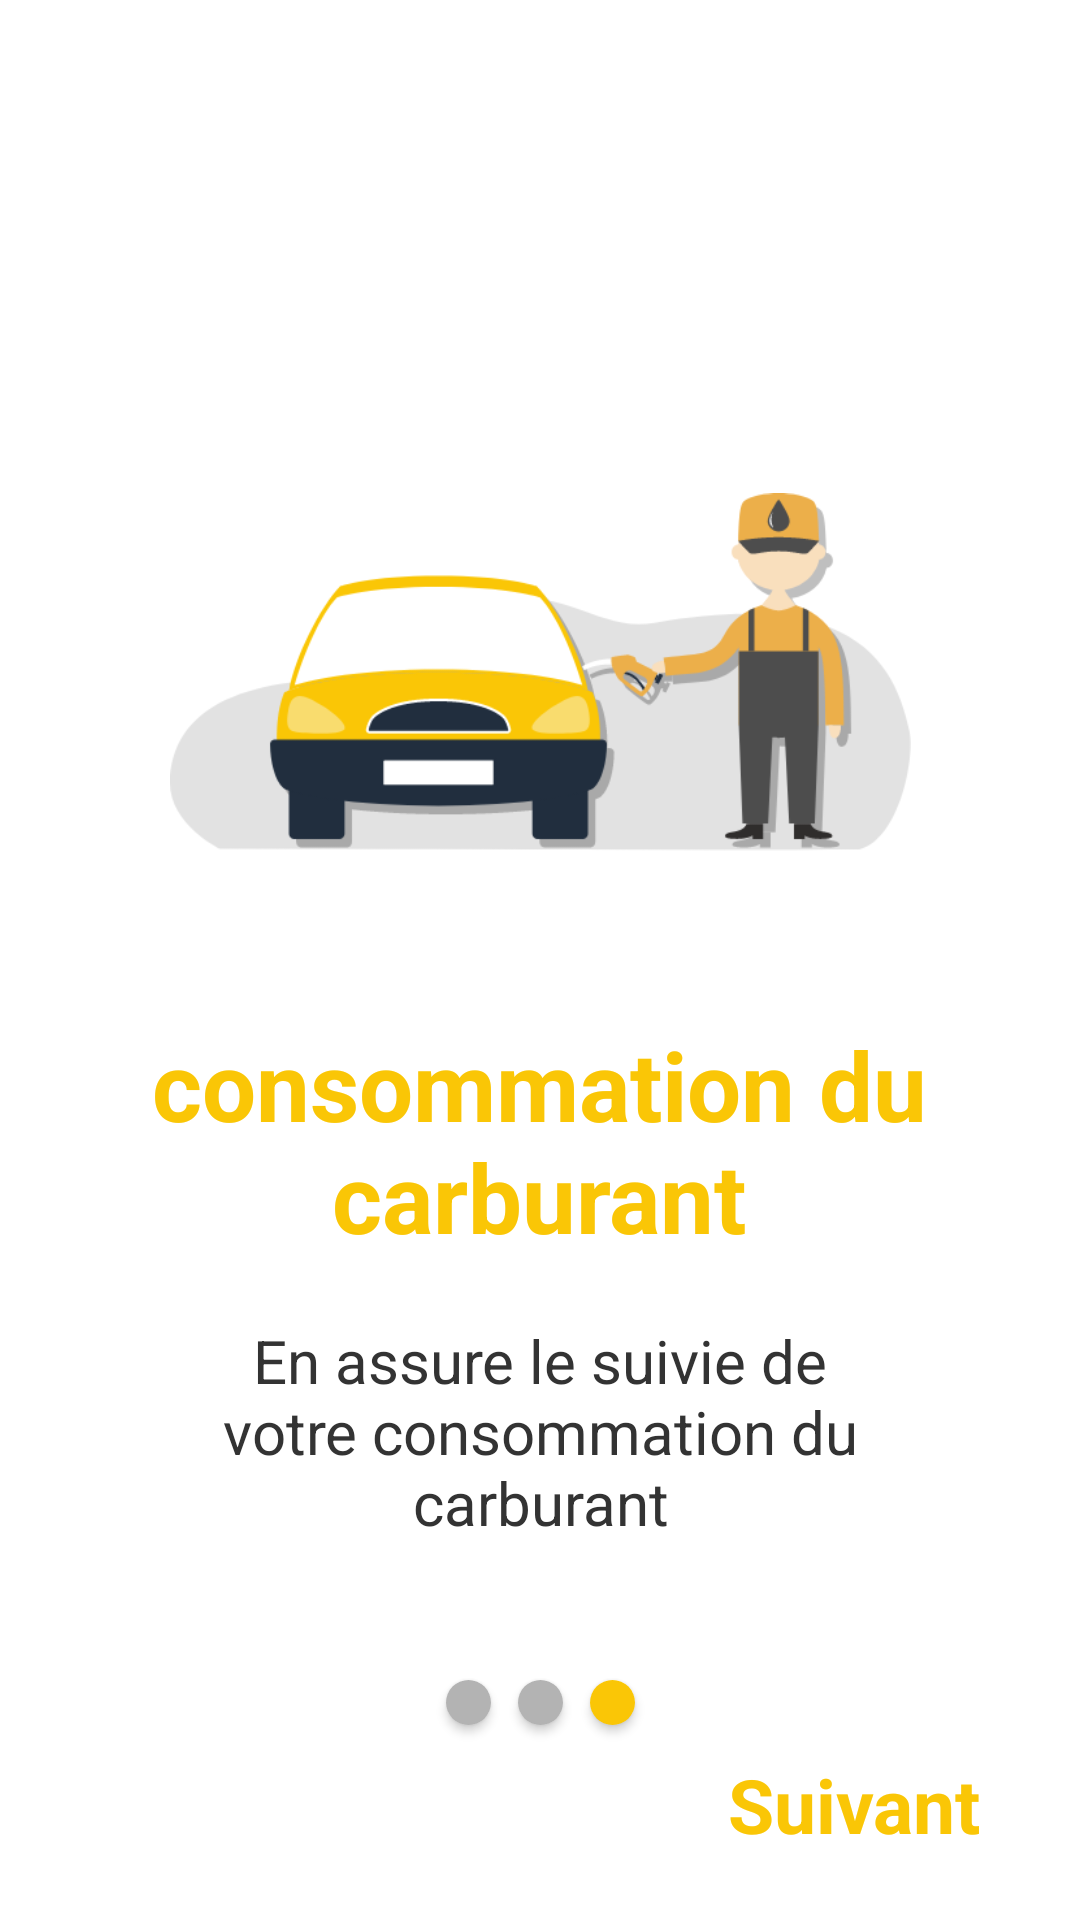

This screen was rendered from an Android layout file. Write that file and the resources it references.
<!-- AndroidManifest.xml: application theme Theme.CarTracker -->
<!-- res/layout/slide3.xml -->
<?xml version="1.0" encoding="utf-8"?>
<androidx.constraintlayout.widget.ConstraintLayout
    xmlns:android="http://schemas.android.com/apk/res/android"
    xmlns:app="http://schemas.android.com/apk/res-auto"
    xmlns:tools="http://schemas.android.com/tools"
    android:layout_width="match_parent"
    android:layout_height="match_parent">

    <ImageView
        android:id="@+id/imageView3"
        android:layout_width="247dp"
        android:layout_height="224dp"
        android:layout_marginTop="112dp"
        app:layout_constraintEnd_toEndOf="parent"
        app:layout_constraintStart_toStartOf="parent"
        app:layout_constraintTop_toTopOf="parent"
        app:srcCompat="@drawable/slide3" />

    <TextView
        android:id="@+id/title3"
        android:layout_width="266dp"
        android:layout_height="76dp"
        android:layout_marginTop="4dp"
        android:gravity="center_horizontal"
        android:text="@string/title_slide3"
        android:textAlignment="center"
        android:textColor="@color/yellow"
        android:textSize="32dp"
        android:textStyle="bold"
        app:layout_constraintEnd_toEndOf="parent"
        app:layout_constraintHorizontal_bias="0.496"
        app:layout_constraintStart_toStartOf="parent"
        app:layout_constraintTop_toBottomOf="@+id/imageView3" />

    <TextView
        android:id="@+id/next"
        android:layout_width="97dp"
        android:layout_height="27dp"
        android:gravity="center_horizontal"
        android:text="@string/next"
        android:textAlignment="center"
        android:textColor="@color/yellow"
        android:textSize="25dp"
        android:textStyle="bold"
        app:layout_constraintBottom_toBottomOf="parent"
        app:layout_constraintEnd_toEndOf="parent"
        app:layout_constraintHorizontal_bias="0.898"
        app:layout_constraintStart_toStartOf="parent"
        app:layout_constraintTop_toTopOf="parent"
        app:layout_constraintVertical_bias="0.954" />



    <Button
        android:id="@+id/btn1"
        android:layout_width="15dp"
        android:layout_height="15dp"
        android:layout_marginTop="120dp"
        android:background="@drawable/circle_btn_gray"
        app:backgroundTint="@color/gray"
        app:layout_constraintEnd_toEndOf="parent"
        app:layout_constraintHorizontal_bias="0.431"
        app:layout_constraintStart_toStartOf="parent"
        app:layout_constraintTop_toTopOf="@+id/txt3" />

    <Button
        android:id="@+id/btn2"
        android:layout_width="15dp"
        android:layout_height="15dp"
        android:layout_marginTop="120dp"
        android:background="@drawable/circle_btn_gray"
        app:backgroundTint="@color/gray"
        app:layout_constraintEnd_toEndOf="parent"
        app:layout_constraintStart_toStartOf="parent"
        app:layout_constraintTop_toTopOf="@+id/txt3" />

    <Button
        android:id="@+id/btn"
        android:layout_width="15dp"
        android:layout_height="15dp"
        android:layout_marginTop="120dp"
        android:background="@drawable/circle_btn_yellow"
        app:backgroundTint="@color/yellow"
        app:layout_constraintEnd_toEndOf="parent"
        app:layout_constraintHorizontal_bias="0.57"
        app:layout_constraintStart_toStartOf="parent"
        app:layout_constraintTop_toTopOf="@+id/txt3" />

    <TextView
        android:id="@+id/txt3"
        android:layout_width="251dp"
        android:layout_height="89dp"
        android:layout_marginTop="24dp"
        android:gravity="center_horizontal"
        android:text="@string/txt_slide3"
        android:textAlignment="center"
        android:textColor="@color/dark_gray"
        android:textSize="20dp"
        app:layout_constraintEnd_toEndOf="parent"
        app:layout_constraintStart_toStartOf="parent"
        app:layout_constraintTop_toBottomOf="@+id/title3" />

</androidx.constraintlayout.widget.ConstraintLayout>
<!-- resources referenced by this layout -->
<resources>
  <color name="dark_gray">#333333</color>
  <color name="gray">#B3B3B3</color>
  <color name="yellow">#FAC606</color>
  <!-- drawable circle_btn_gray (drawable) -->
  <?xml version="1.0" encoding="utf-8"?>
  <shape xmlns:android="http://schemas.android.com/apk/res/android">
      <size android:height="15dp" android:width="15dp"/>
      <solid android:color="@color/gray"/>
      <corners android:radius="20dp"/>
  </shape>
  <!-- drawable circle_btn_yellow (drawable) -->
  <?xml version="1.0" encoding="utf-8"?>
  <shape xmlns:android="http://schemas.android.com/apk/res/android">
      <size android:height="15dp" android:width="15dp"/>
      <solid android:color="@color/yellow"/>
      <corners android:radius="20dp"/>
  </shape>
  <!-- drawable slide3: png bitmap (drawable-v24, 37256 bytes) -->
  <string name="next">Suivant</string>
  <string name="title_slide3">consommation du carburant</string>
  <string name="txt_slide3">En assure le suivie de votre consommation du carburant</string>
  <style name="Theme.CarTracker" parent="Theme.MaterialComponents.DayNight.NoActionBar">
          
          <item name="colorPrimary">@color/purple_500</item>
          <item name="colorPrimaryVariant">@color/purple_700</item>
          <item name="colorOnPrimary">@color/white</item>
          
          <item name="colorSecondary">@color/teal_200</item>
          <item name="colorSecondaryVariant">@color/teal_700</item>
          <item name="colorOnSecondary">@color/black</item>
          
          <item name="android:statusBarColor" tools:targetApi="l">?attr/colorPrimaryVariant</item>
          
      </style>
  <color name="purple_500">#FF6200EE</color>
  <color name="purple_700">#FF3700B3</color>
  <color name="white">#FFFFFFFF</color>
  <color name="teal_200">#FF03DAC5</color>
  <color name="teal_700">#FF018786</color>
  <color name="black">#FF000000</color>
</resources>
